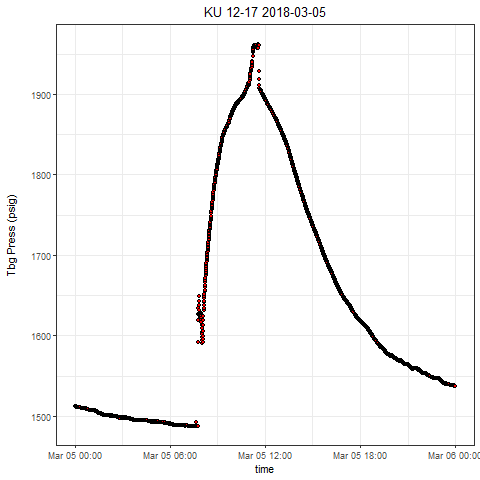

Values plotted in this chart, from the file beside it:
, Well, Tag, DateTime, Value
1, KU 12-17, press, 2018-03-05 00:00:00.0000000, 1512
2, KU 12-17, press, 2018-03-05 00:00:13.9150000, 1512
3, KU 12-17, press, 2018-03-05 00:00:48.9840000, 1512
4, KU 12-17, press, 2018-03-05 00:01:03.9920000, 1512
5, KU 12-17, press, 2018-03-05 00:01:44.0520000, 1512
6, KU 12-17, press, 2018-03-05 00:02:19.1060000, 1512
7, KU 12-17, press, 2018-03-05 00:02:54.1590000, 1512
8, KU 12-17, press, 2018-03-05 00:03:09.1820000, 1512
9, KU 12-17, press, 2018-03-05 00:03:44.2510000, 1512
10, KU 12-17, press, 2018-03-05 00:04:24.2960000, 1512
11, KU 12-17, press, 2018-03-05 00:04:39.3030000, 1512
12, KU 12-17, press, 2018-03-05 00:05:09.3640000, 1512
13, KU 12-17, press, 2018-03-05 00:05:44.4180000, 1511
14, KU 12-17, press, 2018-03-05 00:06:04.4480000, 1511
15, KU 12-17, press, 2018-03-05 00:06:34.4940000, 1511
16, KU 12-17, press, 2018-03-05 00:07:24.5540000, 1511
17, KU 12-17, press, 2018-03-05 00:07:34.5850000, 1511
18, KU 12-17, press, 2018-03-05 00:08:04.6310000, 1511
19, KU 12-17, press, 2018-03-05 00:08:59.7140000, 1511
20, KU 12-17, press, 2018-03-05 00:09:04.7220000, 1511
21, KU 12-17, press, 2018-03-05 00:09:49.8060000, 1510
22, KU 12-17, press, 2018-03-05 00:10:14.8290000, 1511
23, KU 12-17, press, 2018-03-05 00:10:49.8820000, 1510
24, KU 12-17, press, 2018-03-05 00:11:04.9050000, 1511
25, KU 12-17, press, 2018-03-05 00:11:54.9810000, 1511
26, KU 12-17, press, 2018-03-05 00:12:10.0040000, 1510
27, KU 12-17, press, 2018-03-05 00:12:45.0720000, 1510
28, KU 12-17, press, 2018-03-05 00:13:20.1100000, 1511
29, KU 12-17, press, 2018-03-05 00:13:35.1330000, 1511
30, KU 12-17, press, 2018-03-05 00:14:15.2090000, 1511
31, KU 12-17, press, 2018-03-05 00:14:45.2240000, 1511
32, KU 12-17, press, 2018-03-05 00:15:25.3160000, 1511
33, KU 12-17, press, 2018-03-05 00:15:35.3150000, 1511
34, KU 12-17, press, 2018-03-05 00:16:10.3690000, 1511
35, KU 12-17, press, 2018-03-05 00:16:30.3990000, 1511
36, KU 12-17, press, 2018-03-05 00:17:05.4520000, 1511
37, KU 12-17, press, 2018-03-05 00:17:45.5130000, 1511
38, KU 12-17, press, 2018-03-05 00:18:00.5360000, 1511
39, KU 12-17, press, 2018-03-05 00:18:50.6120000, 1511
40, KU 12-17, press, 2018-03-05 00:19:10.6580000, 1511
41, KU 12-17, press, 2018-03-05 00:19:45.6960000, 1511
42, KU 12-17, press, 2018-03-05 00:20:15.7420000, 1511
43, KU 12-17, press, 2018-03-05 00:20:55.8020000, 1511
44, KU 12-17, press, 2018-03-05 00:21:00.7940000, 1511
45, KU 12-17, press, 2018-03-05 00:21:30.8400000, 1511
46, KU 12-17, press, 2018-03-05 00:22:00.9010000, 1511
47, KU 12-17, press, 2018-03-05 00:22:40.9620000, 1510
48, KU 12-17, press, 2018-03-05 00:23:26.0310000, 1510
49, KU 12-17, press, 2018-03-05 00:23:41.0540000, 1510
50, KU 12-17, press, 2018-03-05 00:24:06.1070000, 1510
51, KU 12-17, press, 2018-03-05 00:24:56.1520000, 1510
52, KU 12-17, press, 2018-03-05 00:25:26.2130000, 1510
53, KU 12-17, press, 2018-03-05 00:25:36.2290000, 1510
54, KU 12-17, press, 2018-03-05 00:26:11.2820000, 1510
55, KU 12-17, press, 2018-03-05 00:26:51.3430000, 1510
56, KU 12-17, press, 2018-03-05 00:27:16.3810000, 1510
57, KU 12-17, press, 2018-03-05 00:27:46.4110000, 1510
58, KU 12-17, press, 2018-03-05 00:28:06.4720000, 1510
59, KU 12-17, press, 2018-03-05 00:28:41.4940000, 1510
60, KU 12-17, press, 2018-03-05 00:29:16.5630000, 1510
... 2,807 more rows
